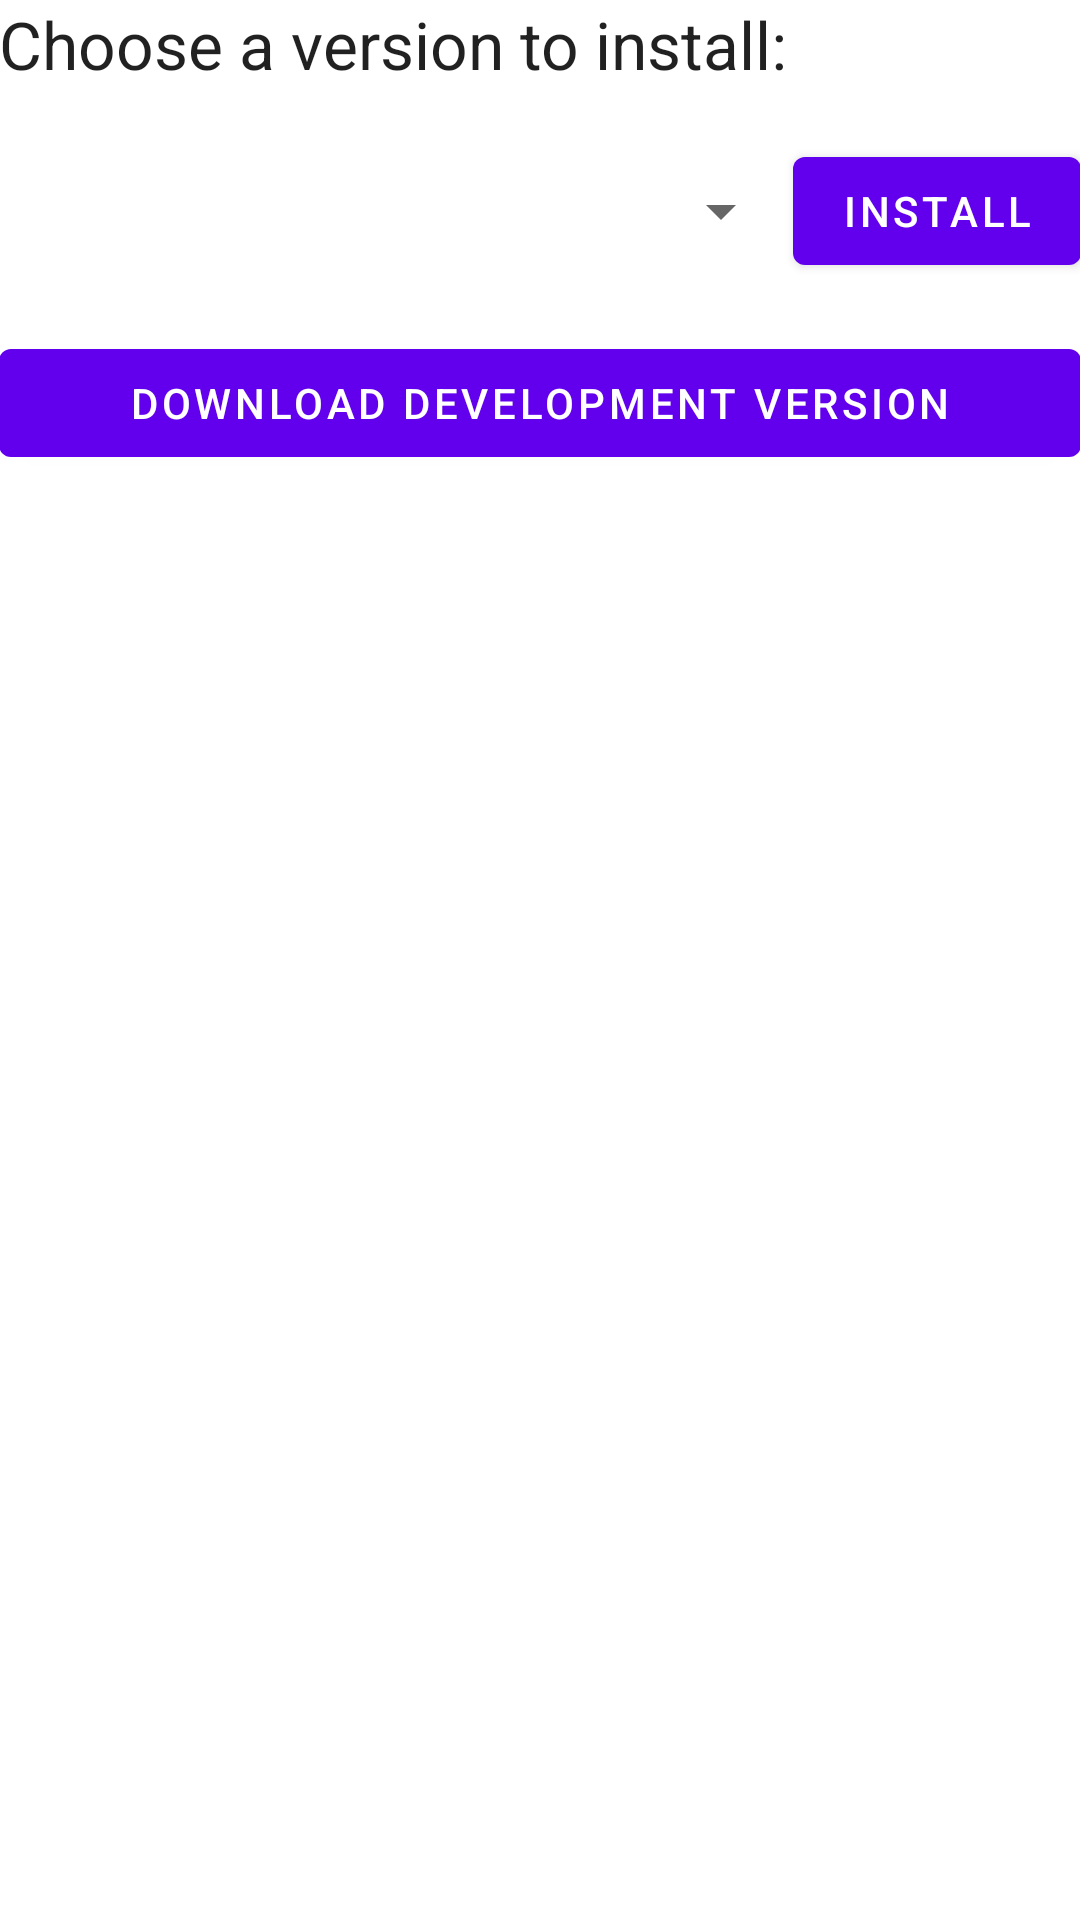

The Android layout XML behind this screen, and the referenced resources:
<!-- AndroidManifest.xml: fallback theme Theme.MaterialComponents.DayNight.NoActionBar -->
<!-- res/layout/install_versions_activity.xml -->
<?xml version="1.0" encoding="utf-8"?>
<RelativeLayout xmlns:android="http://schemas.android.com/apk/res/android"
    android:layout_width="match_parent"
    android:layout_height="match_parent"
    android:paddingBottom="@dimen/activity_vertical_margin"
    android:paddingLeft="@dimen/activity_horizontal_margin"
    android:paddingRight="@dimen/activity_horizontal_margin"
    android:paddingTop="@dimen/activity_vertical_margin" >

    <TextView
        android:id="@+id/player_name"
        android:layout_width="wrap_content"
        android:layout_height="wrap_content"
        android:layout_alignParentLeft="true"
        android:layout_alignParentTop="true"
        android:textAppearance="?android:attr/textAppearanceLarge"
        android:text="@string/versionToInstall" />

    <Spinner
        android:id="@+id/version_select"
        android:layout_width="fill_parent"
        android:layout_height="48dp"
        android:layout_alignLeft="@+id/player_name"
        android:layout_below="@+id/player_name"
        android:layout_marginTop="17dp"
        android:layout_toLeftOf="@+id/dlBtn" />

    <Button
        android:id="@+id/dlBtn"
        android:layout_width="wrap_content"
        android:layout_height="wrap_content"
        android:layout_alignBottom="@+id/version_select"
        android:layout_alignParentRight="true"
        android:layout_alignTop="@+id/version_select"
        android:text="Install" />

    <Button
        android:id="@+id/dlDevBtn"
        android:layout_width="wrap_content"
        android:layout_height="wrap_content"
        android:layout_alignLeft="@+id/version_select"
        android:layout_alignRight="@+id/dlBtn"
        android:layout_below="@+id/version_select"
        android:layout_marginTop="16dp"
        android:text="@string/install_dev" />

    <Button
        android:id="@+id/skipInstallVer"
        android:layout_width="match_parent"
        android:layout_height="wrap_content"
        android:layout_alignLeft="@+id/dlDevBtn"
        android:layout_below="@+id/dlDevBtn"
        android:layout_marginTop="16dp"
        android:text="@string/skip_version_sel" 
        android:visibility="gone" />

</RelativeLayout>
<!-- resources referenced by this layout -->
<resources>
  <string name="install_dev">Download development version</string>
  <string name="skip_version_sel">Skip this step</string>
  <string name="versionToInstall">Choose a version to install:</string>
</resources>
